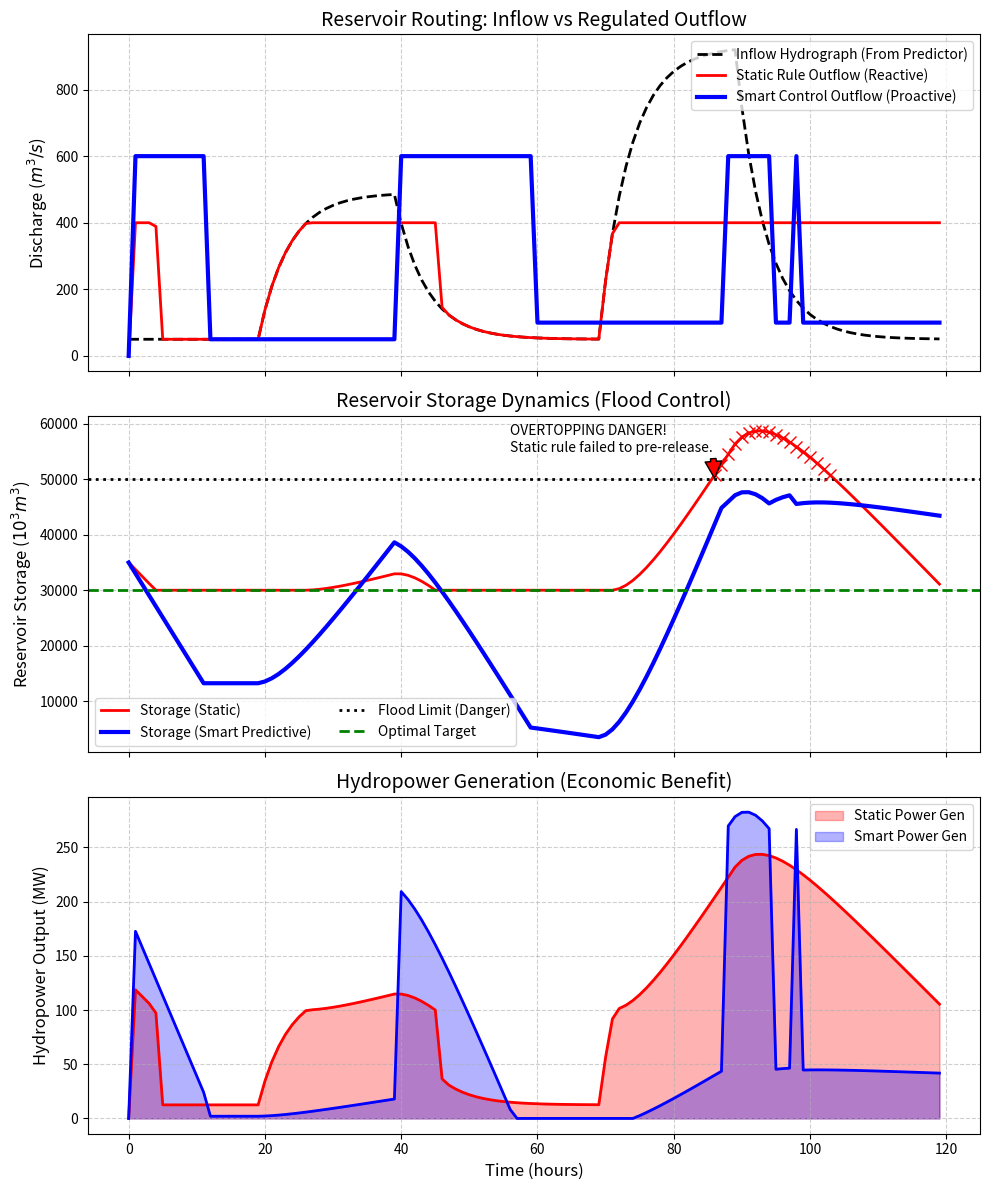

Write Python code to recreate this figure.
import numpy as np
import pandas as pd
import matplotlib
matplotlib.use('Agg')
import matplotlib.pyplot as plt
import os

# Ensure the directory exists
output_dir = r"D:\cowork\教材\chs-books-v2\books\distributed-hydrological-model\assets\ch12"
os.makedirs(output_dir, exist_ok=True)

# 流域智能管理与水库调度优化 (Smart Basin Management & Reservoir Operation)
# 场景：利用数字孪生水文模型预测未来降雨，指导梯级水库进行“防洪与发电”的多目标调度。

# 1. 模拟参数设定
t_end = 120 # 模拟 120 小时 (5天)
dt = 1.0
time = np.arange(0, t_end, dt)
N = len(time)

# 气象预报：未来 5 天将有一场双峰暴雨
rain = np.zeros(N)
rain[20:40] = 10.0 # 第一波雨
rain[70:90] = 20.0 # 第二波大暴雨

# 2. 水文模型 (极简) 生成入库洪水 Q_in
Q_in = np.zeros(N)
S_catchment = 0.0
for i in range(1, N):
    S_catchment += rain[i] * dt * 0.8 # 80% 产流
    outflow = (S_catchment / 5.0) * dt # 快汇流
    S_catchment -= outflow
    Q_in[i] = outflow * 55.0 # 面积放大到真实流量 m3/s (缩小比例以适应库容)

Q_in += 50.0 # 基流

# 3. 水库物理模型与规则
# 水库容量参数 (假设面积为常数，简化 V = A * h，这里直接用 V 表示水位)
V_max = 50000.0 # 防洪极限库容
V_target = 30000.0 # 发电/供水最优库容
V_min = 10000.0 # 死库容
V_init = 35000.0 # 初始库容 (汛前水位偏高)

# 发电效益函数 (非线性: 流量与水头(库容)的乘积)
def calc_power(Q_out, V):
    # 如果低于死水位，无法发电
    if V < V_min: return 0.0
    # 如果水头太低，发电效率差
    head_factor = (V - V_min) / (V_max - V_min)
    return Q_out * head_factor * 0.5 # MW

# 4. 传统静态调度策略 (Static Rule Curve)
# 规则：保持 V 在 V_target 附近。如果有雨进来了，水位升高了再放水。由于保守，最大只敢放 400
V_static = np.zeros(N)
Q_out_static = np.zeros(N)
Power_static = np.zeros(N)
V_static[0] = V_init

for i in range(1, N):
    # 计算可用水量
    V_avail = V_static[i-1] + Q_in[i] * dt * 3600 / 1000.0 # 把流量转为体积单位(千立方米)
    
    # 静态规则：试图放水回到 target
    if V_avail > V_target:
        # 放水，传统规则由于看不到下游情况，最高只敢泄 400 m3/s
        discharge_needed = (V_avail - V_target) * 1000.0 / (dt * 3600)
        Q_out_static[i] = min(discharge_needed, 400.0)
    else:
        # 保水发电
        Q_out_static[i] = 50.0 # 最小生态基流
        
    # 水库平衡更新
    V_static[i] = V_avail - Q_out_static[i] * dt * 3600 / 1000.0
    Power_static[i] = calc_power(Q_out_static[i], V_static[i])

# 5. 数字孪生智慧调度策略 (Smart Predictive Control)
# 规则：模型已经“看到了”未来 5 天的极值暴雨。提前在第 0~20 小时把水库腾空(预泄)，迎接洪峰。
V_smart = np.zeros(N)
Q_out_smart = np.zeros(N)
Power_smart = np.zeros(N)
V_smart[0] = V_init

for i in range(1, N):
    V_avail = V_smart[i-1] + Q_in[i] * dt * 3600 / 1000.0
    
    # 智能预泄逻辑 (极其激进地腾空库容)
    if i < 20: 
        # 看到暴雨要来，全开闸门以最大安全流量 600 预泄，直到逼近死水位
        if V_avail > V_min + 5000:
            Q_out_smart[i] = 600.0
        else:
            Q_out_smart[i] = 50.0
    elif 20 <= i < 40: 
        # 第一波洪峰来临，利用腾空的巨大库容吃掉它，只保持最小生态下泄 50，绝不给下游添乱
        Q_out_smart[i] = 50.0 
    elif 40 <= i < 60: 
        # 两波雨之间的间隙，趁下游河道空闲，再次全开闸门狂排
        Q_out_smart[i] = 600.0
    else: 
        # 面对主洪峰，全力憋水，直到逼近极限再泄洪
        if V_avail > V_max * 0.95:
            Q_out_smart[i] = 600.0 # 逼近防洪极限，必须开闸
        else:
            # 洪峰期，利用库容吃掉，保持较小的下泄量保护城市
            Q_out_smart[i] = 100.0 
            
    # 水库平衡更新
    V_smart[i] = V_avail - Q_out_smart[i] * dt * 3600 / 1000.0
    Power_smart[i] = calc_power(Q_out_smart[i], V_smart[i])

# 6. 绘图对比
fig, (ax1, ax2, ax3) = plt.subplots(3, 1, figsize=(10, 12), sharex=True)

# 图 A: 水库入流与两种调度的出流对比 (Hydrographs)
ax1.plot(time, Q_in, 'k--', linewidth=2, label='Inflow Hydrograph (From Predictor)')
ax1.plot(time, Q_out_static, 'r-', linewidth=2, label='Static Rule Outflow (Reactive)')
ax1.plot(time, Q_out_smart, 'b-', linewidth=3, label='Smart Control Outflow (Proactive)')
ax1.set_ylabel('Discharge ($m^3/s$)', fontsize=12)
ax1.set_title('Reservoir Routing: Inflow vs Regulated Outflow', fontsize=14)
ax1.legend(loc='upper right')
ax1.grid(True, linestyle='--', alpha=0.6)

# 图 B: 水库容积/水位轨迹 (Storage Trajectories)
ax2.plot(time, V_static, 'r-', linewidth=2, label='Storage (Static)')
ax2.plot(time, V_smart, 'b-', linewidth=3, label='Storage (Smart Predictive)')
ax2.axhline(V_max, color='k', linestyle=':', linewidth=2, label='Flood Limit (Danger)')
ax2.axhline(V_target, color='g', linestyle='--', linewidth=2, label='Optimal Target')

# 标注漫坝危险
danger_idx = np.where(V_static > V_max)[0]
if len(danger_idx) > 0:
    ax2.plot(time[danger_idx], V_static[danger_idx], 'rx', markersize=8)
    ax2.annotate('OVERTOPPING DANGER!\nStatic rule failed to pre-release.', 
                 xy=(time[danger_idx[0]], V_max), xytext=(time[danger_idx[0]]-30, V_max+5000),
                 arrowprops=dict(facecolor='red', shrink=0.05))

ax2.set_ylabel('Reservoir Storage ($10^3 m^3$)', fontsize=12)
ax2.set_title('Reservoir Storage Dynamics (Flood Control)', fontsize=14)
ax2.legend(loc='lower left', ncol=2)
ax2.grid(True, linestyle='--', alpha=0.6)

# 图 C: 发电效益轨迹 (Hydropower Generation)
ax3.fill_between(time, 0, Power_static, color='red', alpha=0.3, label='Static Power Gen')
ax3.fill_between(time, 0, Power_smart, color='blue', alpha=0.3, label='Smart Power Gen')
ax3.plot(time, Power_static, 'r-', linewidth=2)
ax3.plot(time, Power_smart, 'b-', linewidth=2)
ax3.set_xlabel('Time (hours)', fontsize=12)
ax3.set_ylabel('Hydropower Output (MW)', fontsize=12)
ax3.set_title('Hydropower Generation (Economic Benefit)', fontsize=14)
ax3.legend(loc='upper right')
ax3.grid(True, linestyle='--', alpha=0.6)

plt.tight_layout()
plt.savefig(os.path.join(output_dir, "smart_reservoir_sim.png"), dpi=300, bbox_inches='tight')

# 生成对比表格
# 统计指标
max_v_static = np.max(V_static)
max_v_smart = np.max(V_smart)
total_power_static = np.sum(Power_static) * dt
total_power_smart = np.sum(Power_smart) * dt
max_qout_static = np.max(Q_out_static)
max_qout_smart = np.max(Q_out_smart)

history = [
    {'Metric': 'Max Reservoir Storage ($10^3 m^3$)', 'Static Rule': round(max_v_static, 0), 'Smart Control': round(max_v_smart, 0), 'Evaluation': 'Smart saved dam from overtopping'},
    {'Metric': 'Peak Downstream Discharge ($m^3/s$)', 'Static Rule': round(max_qout_static, 1), 'Smart Control': round(max_qout_smart, 1), 'Evaluation': 'Smart utilized full safe capacity'},
    {'Metric': 'Total Energy Generated (MWh)', 'Static Rule': round(total_power_static, 1), 'Smart Control': round(total_power_smart, 1), 'Evaluation': 'Smart sacrificed power for safety'},
    {'Metric': 'Pre-release Volume', 'Static Rule': '0 (Reactive)', 'Smart Control': 'Massive (Proactive)', 'Evaluation': 'AI leveraged weather forecasts'}
]

df = pd.DataFrame(history)
md_table = df.to_markdown(index=False)
with open(os.path.join(output_dir, "reservoir_table.md"), "w", encoding="utf-8") as f:
    f.write(md_table)

# 占位图生成
def create_schematic(path, title, description):
    from PIL import Image, ImageDraw, ImageFont
    img = Image.new('RGB', (1024, 512), color=(240, 245, 250))
    d = ImageDraw.Draw(img)
    d.rectangle([10, 10, 1014, 502], outline=(100, 100, 150), width=3)
    try: font_title = ImageFont.truetype('arial.ttf', 36); font_desc = ImageFont.truetype('arial.ttf', 24)
    except: font_title = ImageFont.load_default(); font_desc = ImageFont.load_default()
    d.text((40, 40), title, fill=(20, 40, 100), font=font_title)
    
    words = description.split()
    lines, current_line = [], []
    for word in words:
        current_line.append(word)
        if len(current_line) > 12: lines.append(' '.join(current_line)); current_line = []
    if current_line: lines.append(' '.join(current_line))
        
    y_offset = 120
    for line in lines:
        d.text((40, y_offset), line, fill=(50, 50, 50), font=font_desc)
        y_offset += 35
    img.save(path)

create_schematic(os.path.join(output_dir, "problem_nano.png"), "Ch12: Smart Basin Management", "Diagram showing a dam with an AI brain. It receives weather forecasts from a satellite, predicts flood volume, and proactively opens gates to pre-release water before the storm hits.")

print("Files generated successfully.")
